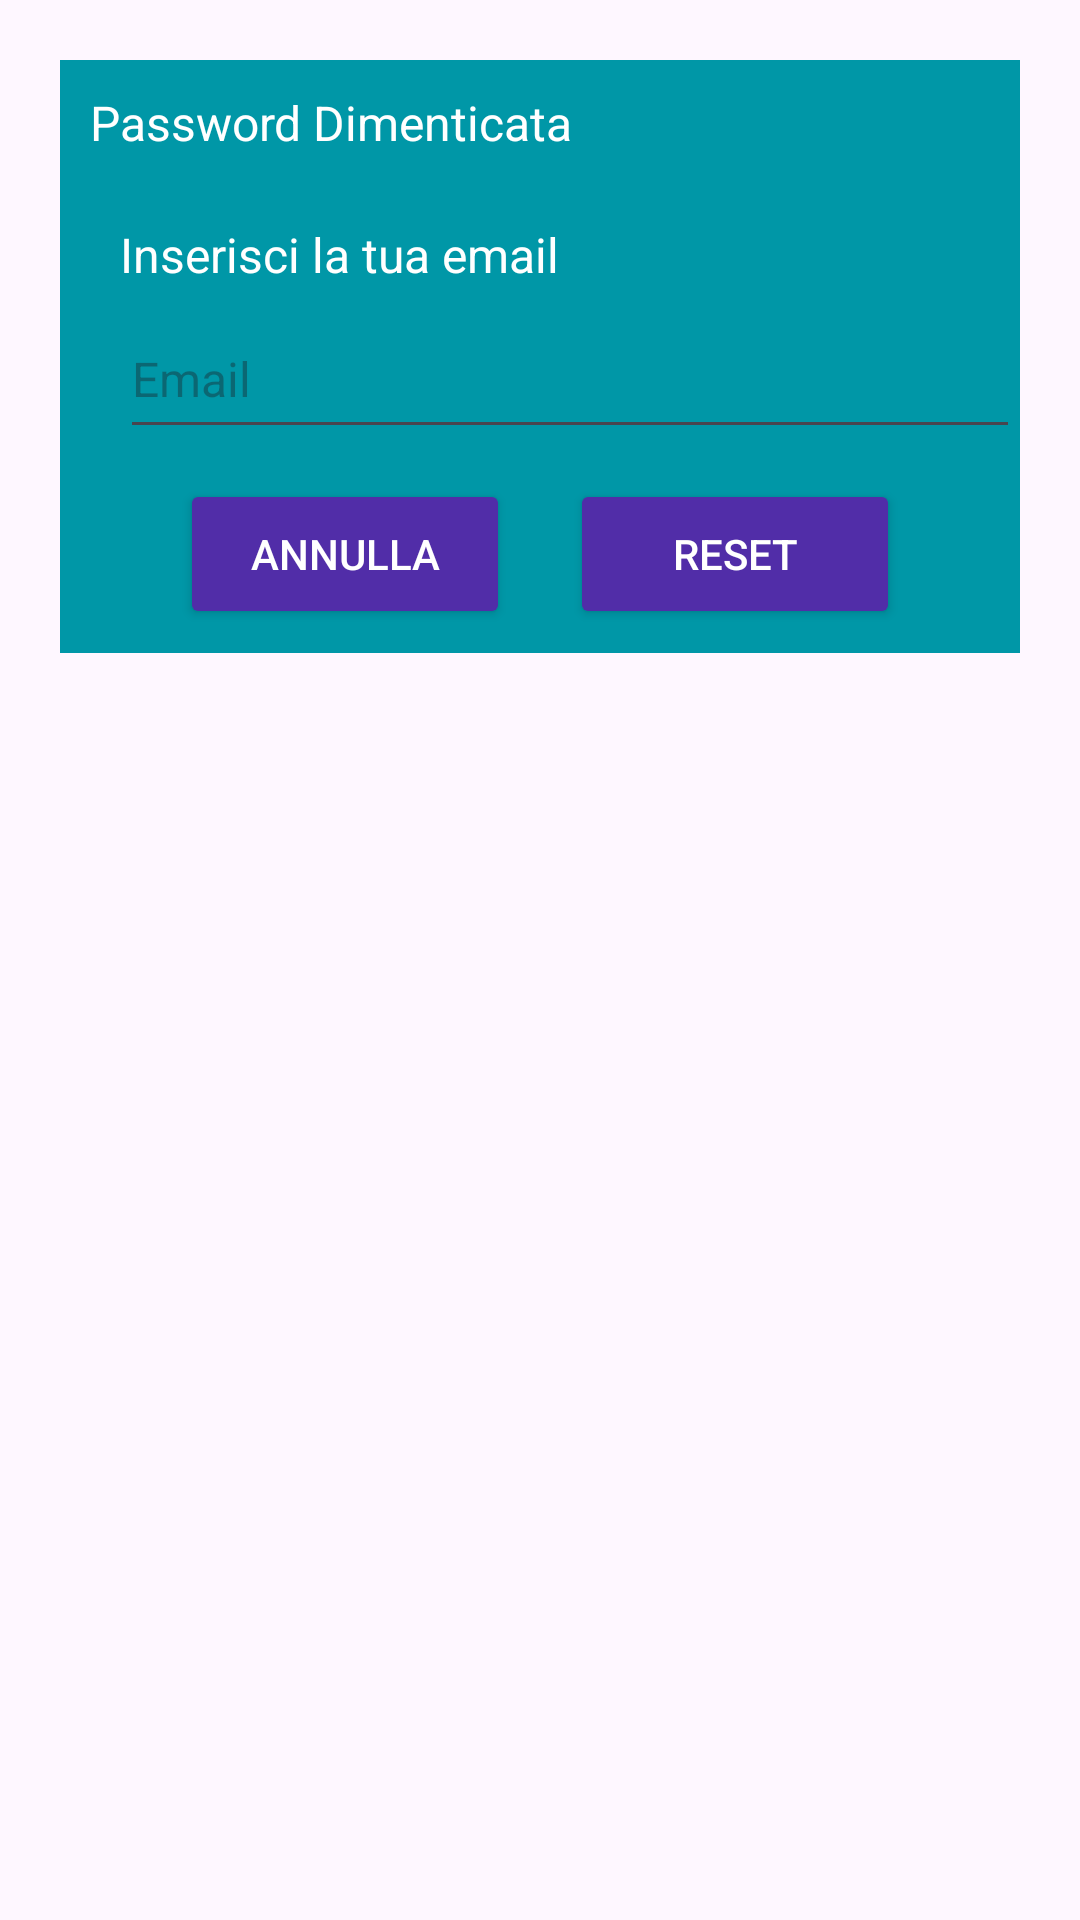

The Android layout XML behind this screen, and the referenced resources:
<!-- AndroidManifest.xml: application theme Theme.MoneyBook -->
<!-- res/layout/dialog_forgotpwd.xml -->
<?xml version="1.0" encoding="utf-8"?>
<androidx.constraintlayout.widget.ConstraintLayout
    xmlns:android="http://schemas.android.com/apk/res/android"
    xmlns:app="http://schemas.android.com/apk/res-auto"
    android:layout_width="match_parent"
    android:layout_height="match_parent"
    android:id="@+id/dialogForgotPwd"
    android:layout_margin="20dp"
    android:padding="20dp">

    <androidx.constraintlayout.widget.ConstraintLayout
        android:layout_width="match_parent"
        android:layout_height="wrap_content"
        android:id="@+id/dialogBox"
        app:layout_constraintTop_toTopOf="parent"
        android:background="@drawable/background_color">

        <TextView
            android:layout_width="match_parent"
            android:layout_height="wrap_content"
            android:id="@+id/forgotTitle"
            android:padding="10dp"
            android:text="Password Dimenticata"
            android:textColor="@color/white"
            android:textSize="16sp"
            android:drawableLeft="@drawable/baseline_lock_reset_24"
            android:drawablePadding="8dp"
            app:layout_constraintTop_toTopOf="parent">
        </TextView>
        <TextView
            android:layout_width="match_parent"
            android:layout_height="wrap_content"
            android:id="@+id/description"
            android:text="Inserisci la tua email"
            android:textSize="16sp"
            android:layout_marginStart="20dp"
            android:layout_marginEnd="20dp"
            android:textColor="@color/white"
            android:layout_marginTop="8dp"
            app:layout_constraintTop_toBottomOf="@id/forgotTitle"
            app:layout_constraintBottom_toTopOf="@id/editBox">
        </TextView>

        <EditText
            android:layout_width="300dp"
            android:layout_height="50dp"
            android:id="@+id/editBox"
            android:textColor="@color/white"
            android:hint="Email"
            android:textSize="16sp"
            android:layout_marginStart="20sp"
            android:layout_marginBottom="30dp"
            android:maxLines="1"
            app:layout_constraintStart_toStartOf="parent"
            app:layout_constraintBottom_toBottomOf="parent"
            app:layout_constraintTop_toBottomOf="@id/forgotTitle">
        </EditText>

        <Button
            android:layout_width="0dp"
            android:layout_height="50dp"
            android:id="@+id/btnCancel"
            android:layout_marginStart="40dp"
            android:layout_marginEnd="10dp"
            android:backgroundTint="@color/button_backg_color"
            android:textColor="@color/white"
            android:text="Annulla"
            android:layout_marginBottom="8dp"
            app:cornerRadius = "20dp"
            android:layout_marginTop="10dp"
            app:layout_constraintTop_toBottomOf="@id/editBox"
            app:layout_constraintBottom_toBottomOf="@id/dialogBox"
            app:layout_constraintStart_toStartOf="parent"
            app:layout_constraintEnd_toStartOf="@id/btnReset">
        </Button>

        <Button
            android:layout_width="0dp"
            android:layout_height="50dp"
            android:id="@+id/btnReset"
            android:layout_marginStart="10dp"
            android:layout_marginEnd="40dp"
            android:backgroundTint="@color/button_backg_color"
            android:textColor="@color/white"
            android:text="Reset"
            android:textSize="14sp"
            android:layout_marginBottom="8dp"
            android:layout_marginTop="10dp"
            app:cornerRadius = "20dp"
            app:layout_constraintBottom_toBottomOf="@id/dialogBox"
            app:layout_constraintEnd_toEndOf="parent"
            app:layout_constraintStart_toEndOf="@id/btnCancel">
        </Button>

    </androidx.constraintlayout.widget.ConstraintLayout>

</androidx.constraintlayout.widget.ConstraintLayout>
<!-- resources referenced by this layout -->
<resources>
  <color name="button_backg_color">#512DA8</color>
  <color name="white">#FFFFFFFF</color>
  <!-- drawable background_color (drawable) -->
  <?xml version="1.0" encoding="utf-8"?>
  <shape xmlns:android="http://schemas.android.com/apk/res/android">
      <gradient
          android:angle="45"
          android:startColor="@color/colorPrimary"
          android:endColor="@color/colorPrimary">
  
      </gradient>
  </shape>
  <style name="Theme.MoneyBook" parent="Base.Theme.MoneyBook" />
  <color name="colorPrimary">#0097A7</color>
  <style name="Base.Theme.MoneyBook" parent="Theme.Material3.DayNight.NoActionBar">
          
          
  
          <item name="windowActionBar">false</item>
          <item name="windowNoTitle">true</item>
          <item name="drawerArrowStyle">@style/DrawerIconStyle</item>
      </style>
  <style name="DrawerIconStyle" parent="Widget.AppCompat.DrawerArrowToggle">
          <item name="color">@android:color/white</item>
      </style>
</resources>
